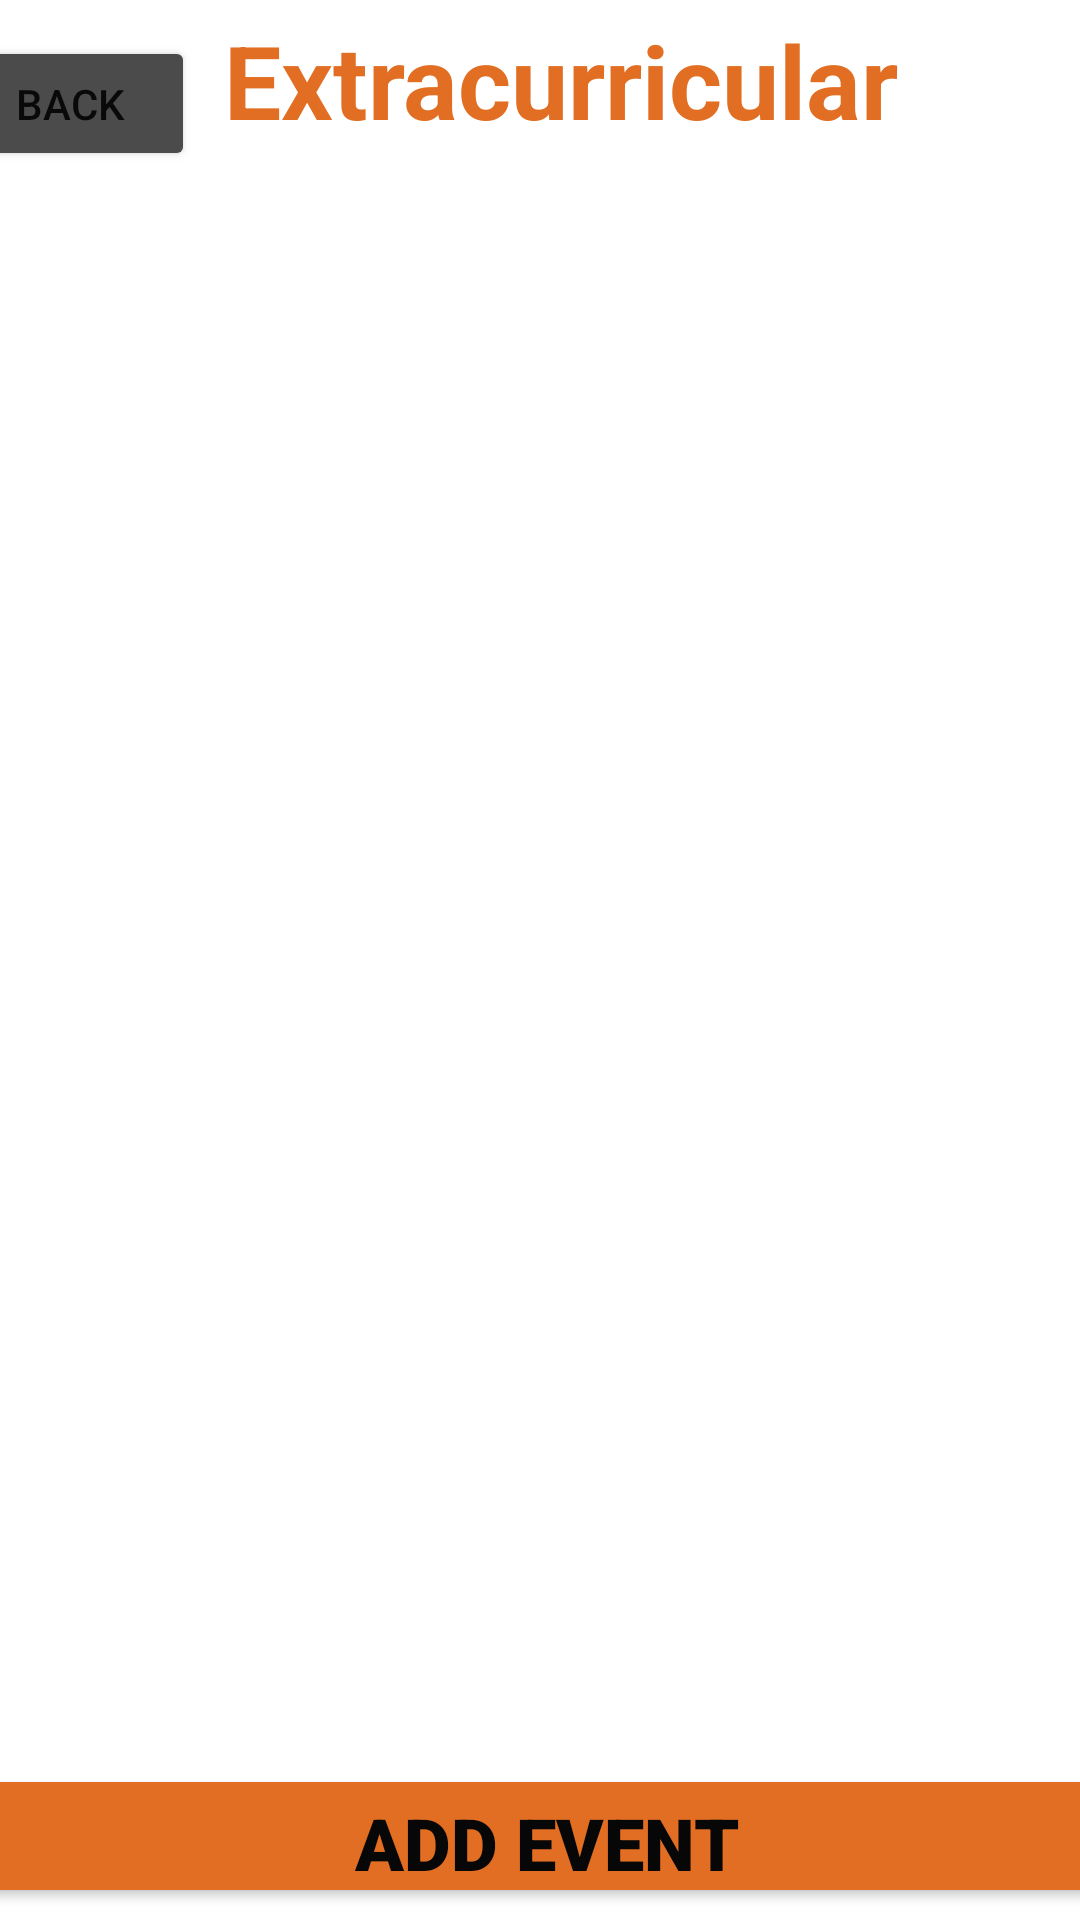

Write the Android layout XML for this screen, with the resource values it uses.
<!-- AndroidManifest.xml: application theme Theme.ClassifyHomescreen -->
<!-- res/layout/activity_extra_events.xml -->
<?xml version="1.0" encoding="utf-8"?>
<androidx.constraintlayout.widget.ConstraintLayout xmlns:android="http://schemas.android.com/apk/res/android"
    xmlns:app="http://schemas.android.com/apk/res-auto"
    xmlns:tools="http://schemas.android.com/tools"
    android:layout_width="match_parent"
    android:layout_height="match_parent"
    tools:context=".WorkEventsActivity">

    <ListView
        android:id="@+id/extraEventsList"
        android:layout_width="378dp"
        android:layout_height="575dp"
        android:layout_marginTop="16dp"
        app:layout_constraintEnd_toEndOf="parent"
        app:layout_constraintHorizontal_bias="0.515"
        app:layout_constraintStart_toStartOf="parent"
        app:layout_constraintTop_toBottomOf="@+id/textView" />

    <Button
        android:id="@+id/addEventButton"
        android:layout_width="408dp"
        android:layout_height="48dp"
        android:layout_marginBottom="4dp"
        android:backgroundTint="#E16E22"
        android:fontFamily="sans-serif-black"
        android:onClick="onAddButtonClick"
        android:text="Add Event"
        android:textColor="#070707"
        android:textSize="24dp"
        android:textStyle="bold"
        app:layout_constraintBottom_toBottomOf="parent"
        app:layout_constraintEnd_toEndOf="parent"
        app:layout_constraintHorizontal_bias="0.466"
        app:layout_constraintStart_toStartOf="parent" />

    <TextView
        android:id="@+id/textView"
        android:layout_width="237dp"
        android:layout_height="46dp"
        android:layout_marginTop="4dp"
        android:text="Extracurricular Events"
        android:textAlignment="center"
        android:textColor="#E16E22"
        android:textSize="34sp"
        android:textStyle="bold"
        app:layout_constraintEnd_toEndOf="parent"
        app:layout_constraintHorizontal_bias="0.557"
        app:layout_constraintStart_toStartOf="parent"
        app:layout_constraintTop_toTopOf="parent" />

    <Button
        android:id="@+id/button2"
        android:layout_width="83dp"
        android:layout_height="45dp"
        android:layout_marginTop="12dp"
        android:layout_marginEnd="4dp"
        android:backgroundTint="#4C4B4B"
        android:onClick="onBack"
        android:text="Back"
        app:layout_constraintEnd_toStartOf="@+id/textView"
        app:layout_constraintHorizontal_bias="1.0"
        app:layout_constraintStart_toStartOf="parent"
        app:layout_constraintTop_toTopOf="parent" />
</androidx.constraintlayout.widget.ConstraintLayout>
<!-- resources referenced by this layout -->
<resources>
  <style name="Theme.ClassifyHomescreen" parent="Theme.MaterialComponents.DayNight.DarkActionBar">
          
          <item name="colorPrimary">@color/purple_500</item>
          <item name="colorPrimaryVariant">@color/purple_700</item>
          <item name="colorOnPrimary">@color/white</item>
          
          <item name="colorSecondary">@color/teal_200</item>
          <item name="colorSecondaryVariant">@color/teal_700</item>
          <item name="colorOnSecondary">@color/black</item>
          
          <item name="android:statusBarColor" tools:targetApi="l">?attr/colorPrimaryVariant</item>
          
      </style>
  <!-- not gathered from this repository: default colours our renderer supplied (Android Studio template values) -->
  <color name="purple_500">#FF6200EE</color>
  <color name="purple_700">#FF3700B3</color>
  <color name="teal_200">#FF03DAC5</color>
  <color name="teal_700">#FF018786</color>
  <color name="black">#FF000000</color>
  <color name="white">#FFFFFFFF</color>
</resources>
